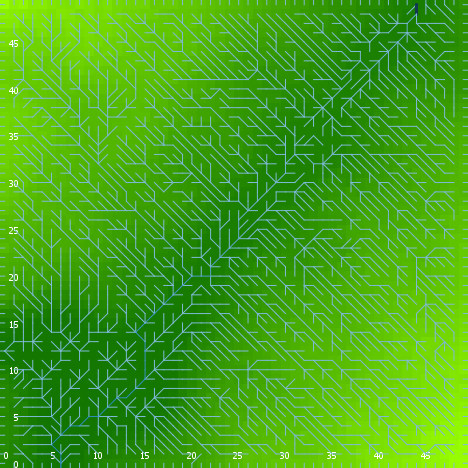

Source data for this figure (header and first rows):
export-world data (NetLogo 6.0.4)
land_04_withSoilProperties.nlogo
05/10/2020 12:22:26:908 +0100
RANDOM STATE
0 0 -1727483681 303 0.052957456571179756…
GLOBALS
min-pxcor, max-pxcor, min-pycor, max-pycor, perspective, subject, nextIndex, directed-links, ticks, display-mode, elevationdistribution, elev_algorithm-style, elev_featureanglerange, elev_inversioniterations, elev_noise, elev_numdepressions, elev_numprotuberances, elev_numranges, elev_numrifts, elev_rangeaggregation, elev_rangeheight, elev_rangelength, elev_riftaggregation, elev_riftheight
0, 49, 0, 49, 0, nobody, 2600, "UNDIRECTED", -1, "terrain", [28.7542443573958 27.585673262212186 30.…, "C#", 12.97, 0.3477, 2.275, 6, 9, 39, 33, 0.6993, 27.38, 1727, 0.8788, -18.19
TURTLES
who, color, heading, xcor, ycor, shape, label, label-color, breed, hidden?, size, pen-size, pen-mode, numpoints
0, 135, 284, 28, 14, "default", "", 9.9, {breed flowholders}, true, 1, 1, "up", 
1, 115, 78, 22, 45, "default", "", 9.9, {breed flowholders}, true, 1, 1, "up", 
2, 25, 244, 9, 12, "default", "", 9.9, {breed flowholders}, true, 1, 1, "up", 
3, 5, 94, 7, 23, "default", "", 9.9, {breed flowholders}, true, 1, 1, "up", 
4, 25, 337, 5, 32, "default", "", 9.9, {breed flowholders}, true, 1, 1, "up", 
5, 75, 93, 30, 27, "default", "", 9.9, {breed flowholders}, true, 1, 1, "up", 
6, 105, 335, 28, 39, "default", "", 9.9, {breed flowholders}, true, 1, 1, "up", 
7, 105, 325, 40, 29, "default", "", 9.9, {breed flowholders}, true, 1, 1, "up", 
8, 135, 237, 11, 6, "default", "", 9.9, {breed flowholders}, true, 1, 1, "up", 
9, 95, 359, 25, 38, "default", "", 9.9, {breed flowholders}, true, 1, 1, "up", 
10, 15, 37, 15, 32, "default", "", 9.9, {breed flowholders}, true, 1, 1, "up", 
11, 35, 252, 33, 25, "default", "", 9.9, {breed flowholders}, true, 1, 1, "up", 
12, 45, 125, 11, 38, "default", "", 9.9, {breed flowholders}, true, 1, 1, "up", 
13, 105, 170, 24, 25, "default", "", 9.9, {breed flowholders}, true, 1, 1, "up", 
14, 25, 277, 13, 17, "default", "", 9.9, {breed flowholders}, true, 1, 1, "up", 
15, 15, 62, 42, 20, "default", "", 9.9, {breed flowholders}, true, 1, 1, "up", 
16, 75, 149, 48, 25, "default", "", 9.9, {breed flowholders}, true, 1, 1, "up", 
17, 125, 319, 7, 2, "default", "", 9.9, {breed flowholders}, true, 1, 1, "up", 
18, 45, 22, 47, 3, "default", "", 9.9, {breed flowholders}, true, 1, 1, "up", 
19, 105, 104, 27, 21, "default", "", 9.9, {breed flowholders}, true, 1, 1, "up", 
20, 95, 173, 27, 42, "default", "", 9.9, {breed flowholders}, true, 1, 1, "up", 
21, 45, 280, 42, 21, "default", "", 9.9, {breed flowholders}, true, 1, 1, "up", 
22, 5, 198, 3, 47, "default", "", 9.9, {breed flowholders}, true, 1, 1, "up", 
23, 115, 37, 25, 44, "default", "", 9.9, {breed flowholders}, true, 1, 1, "up", 
24, 125, 350, 16, 3, "default", "", 9.9, {breed flowholders}, true, 1, 1, "up", 
25, 115, 77, 27, 3, "default", "", 9.9, {breed flowholders}, true, 1, 1, "up", 
26, 45, 120, 25, 41, "default", "", 9.9, {breed flowholders}, true, 1, 1, "up", 
27, 135, 244, 4, 7, "default", "", 9.9, {breed flowholders}, true, 1, 1, "up", 
28, 15, 340, 23, 28, "default", "", 9.9, {breed flowholders}, true, 1, 1, "up", 
29, 95, 338, 44, 23, "default", "", 9.9, {breed flowholders}, true, 1, 1, "up", 
30, 25, 153, 33, 30, "default", "", 9.9, {breed flowholders}, true, 1, 1, "up", 
31, 35, 251, 3, 1, "default", "", 9.9, {breed flowholders}, true, 1, 1, "up", 
32, 75, 52, 19, 21, "default", "", 9.9, {breed flowholders}, true, 1, 1, "up", 
33, 45, 5, 44, 6, "default", "", 9.9, {breed flowholders}, true, 1, 1, "up", 
34, 115, 55, 37, 39, "default", "", 9.9, {breed flowholders}, true, 1, 1, "up", 
35, 45, 218, 23, 43, "default", "", 9.9, {breed flowholders}, true, 1, 1, "up", 
36, 85, 105, 46, 44, "default", "", 9.9, {breed flowholders}, true, 1, 1, "up", 
37, 85, 260, 36, 4, "default", "", 9.9, {breed flowholders}, true, 1, 1, "up", 
38, 25, 22, 12, 3, "default", "", 9.9, {breed flowholders}, true, 1, 1, "up", 
39, 5, 273, 44, 8, "default", "", 9.9, {breed flowholders}, true, 1, 1, "up", 
40, 97, 0, 35, 49, "line half", "", 9.9, {breed flowholders}, false, 1, 1, "up", 
41, 115, 230, 3, 41, "default", "", 9.9, {breed flowholders}, true, 1, 1, "up", 
42, 45, 131, 23, 46, "default", "", 9.9, {breed flowholders}, true, 1, 1, "up", 
43, 55, 74, 44, 1, "default", "", 9.9, {breed flowholders}, true, 1, 1, "up", 
44, 85, 63, 42, 11, "default", "", 9.9, {breed flowholders}, true, 1, 1, "up", 
45, 65, 275, 29, 30, "default", "", 9.9, {breed flowholders}, true, 1, 1, "up", 
46, 125, 11, 39, 21, "default", "", 9.9, {breed flowholders}, true, 1, 1, "up", 
47, 55, 114, 46, 20, "default", "", 9.9, {breed flowholders}, true, 1, 1, "up", 
48, 94.79, 180, 6, 0, "line half 1", "", 9.9, {breed flowholders}, false, 1, 1, "up", 
49, 97, 180, 38, 0, "line half", "", 9.9, {breed flowholders}, false, 1, 1, "up", 
50, 45, 111, 14, 34, "default", "", 9.9, {breed flowholders}, true, 1, 1, "up", 
... 11,327 more rows
